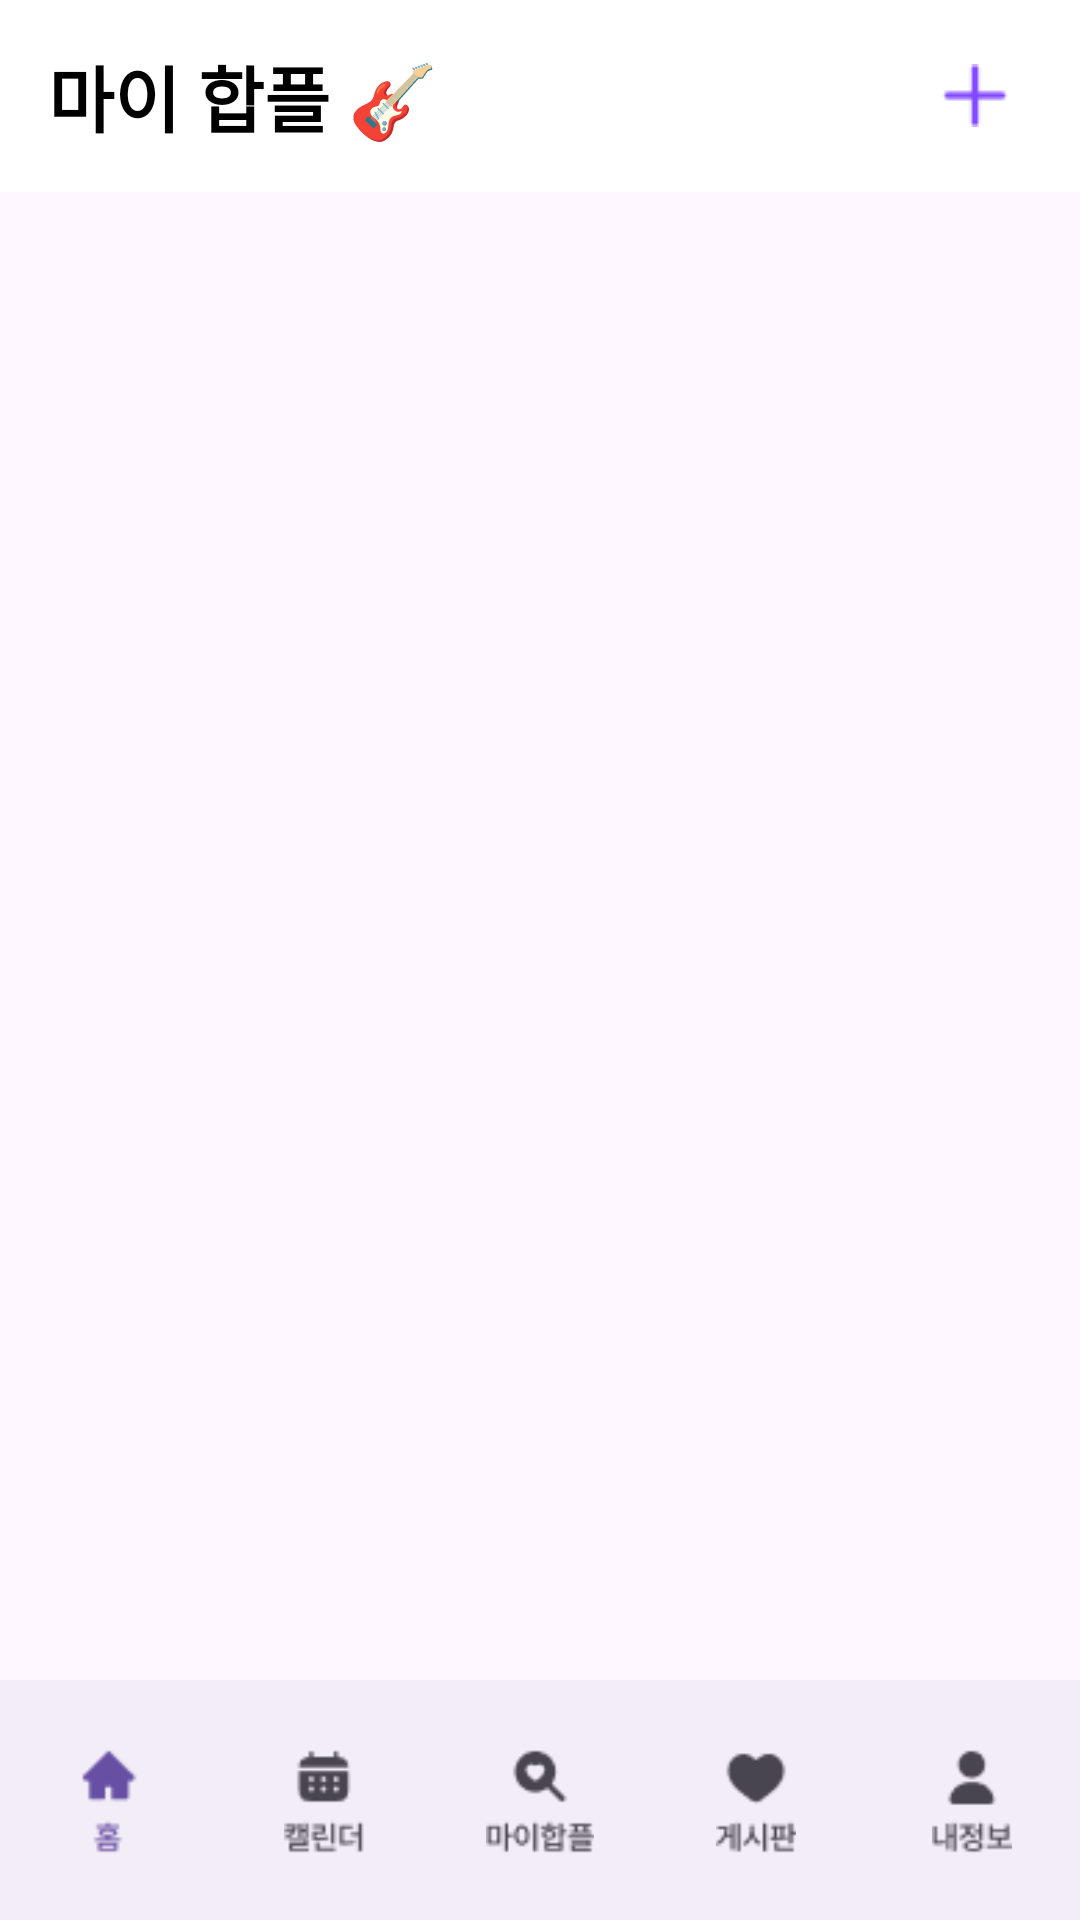

Here is an Android app screen rendered from its layout file. Give the layout XML and the strings, colors and styles it references.
<!-- AndroidManifest.xml: application theme Theme.Happle -->
<!-- res/layout/activity_my_bands.xml -->
<?xml version="1.0" encoding="utf-8"?>
<LinearLayout
    xmlns:android="http://schemas.android.com/apk/res/android"
    xmlns:app="http://schemas.android.com/apk/res-auto"
    xmlns:tools="http://schemas.android.com/tools"
    android:layout_width="match_parent"
    android:layout_height="match_parent"
    android:orientation="vertical"
    tools:context=".MyBandsActivity">

    
    <androidx.appcompat.widget.Toolbar
        android:id="@+id/toolbar"
        android:layout_width="match_parent"
        android:layout_height="wrap_content"
        android:background="@color/white"
        android:elevation="4dp"
        android:fontFamily="@font/pretendardbold">

        
        <TextView
            android:id="@+id/toolbar_title"
            android:layout_width="wrap_content"
            android:layout_height="wrap_content"
            android:text="마이 합플 🎸"
            android:textColor="@color/black"
            android:textSize="24sp"
            android:textStyle="bold"
            android:fontFamily="@font/pretendardbold"
            android:gravity="center"/>

        <ImageView
            android:id="@+id/addBandButton"
            android:layout_width="wrap_content"
            android:layout_height="wrap_content"
            android:layout_gravity="end"
            android:layout_marginEnd="16dp"
            android:src="@drawable/ic_add"
            android:contentDescription="밴드 추가"
            android:padding="8dp"
            app:tint="@color/purple_100" />

    </androidx.appcompat.widget.Toolbar>

    
    <androidx.recyclerview.widget.RecyclerView
        android:id="@+id/bandListRecyclerView"
        android:layout_width="match_parent"
        android:layout_height="0dp"
        android:layout_weight="1"
        android:fontFamily="@font/pretendardbold"/>

    
    <com.google.android.material.bottomnavigation.BottomNavigationView
        android:id="@+id/bottom_navigation"
        android:layout_width="match_parent"
        android:layout_height="wrap_content"
        app:menu="@menu/bottom_navigation_menu"
        app:itemIconSize="38dp"
        app:labelVisibilityMode="unlabeled"
        app:itemIconTint="@null"
        app:itemTextColor="@null" />

</LinearLayout>
<!-- resources referenced by this layout -->
<resources>
  <color name="black">#FF000000</color>
  <color name="purple_100">#8247FF</color>
  <color name="white">#FFFFFFFF</color>
  <!-- drawable ic_add: png bitmap (drawable, 256 bytes) -->
  <style name="Theme.Happle" parent="Base.Theme.Happle" />
  <style name="Base.Theme.Happle" parent="Theme.Material3.DayNight.NoActionBar">
          
          
      </style>
</resources>
